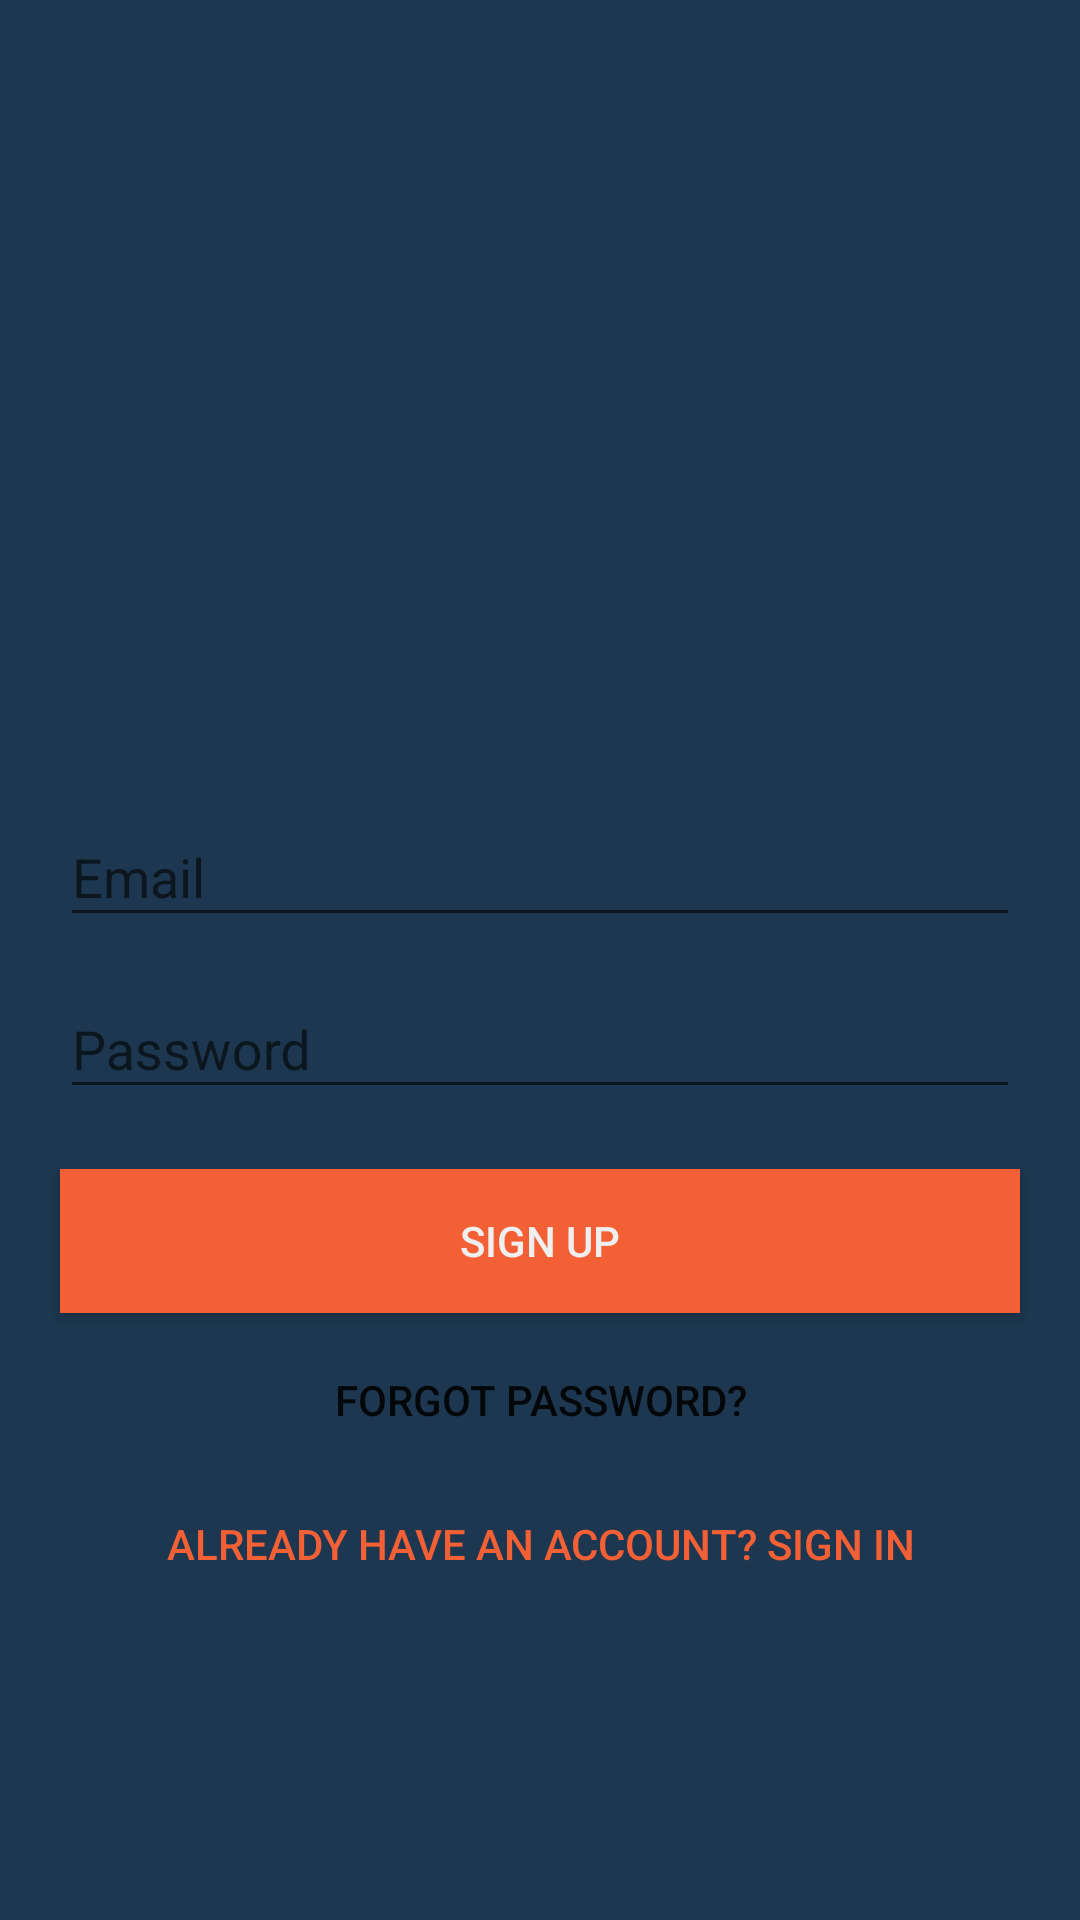

Produce the Android XML layout that renders to this screen, including the resource entries it uses.
<!-- AndroidManifest.xml: application theme AppTheme -->
<!-- res/layout/fragment_signup.xml -->
<?xml version="1.0" encoding="utf-8"?>
<LinearLayout xmlns:android="http://schemas.android.com/apk/res/android"
    xmlns:tools="http://schemas.android.com/tools"
    android:orientation="vertical" android:layout_width="match_parent"
    android:layout_height="match_parent"
    android:fitsSystemWindows="true"
    android:background="@color/bg_main"
    tools:context=".LoginActivity">

    <ImageView
        android:layout_marginTop="30dp"
        android:layout_width="@dimen/logo_dimens"
        android:layout_height="@dimen/logo_dimens"
        android:src="@drawable/logo"
        android:layout_gravity="center_horizontal"/>

    <android.support.design.widget.TextInputLayout
        android:layout_width="match_parent"
        android:layout_height="wrap_content"
        android:layout_marginTop="30dp">

        <android.support.design.widget.TextInputEditText
            android:id="@+id/email_field"
            android:layout_width="match_parent"
            android:layout_height="wrap_content"
            android:hint="@string/email"
            android:inputType="textEmailAddress"
            android:textColor="@color/text_color"
            style="@style/SideMargin"/>

    </android.support.design.widget.TextInputLayout>

    <android.support.design.widget.TextInputLayout
        android:layout_width="match_parent"
        android:layout_height="wrap_content"
        android:layout_marginTop="5dp">
        <android.support.design.widget.TextInputEditText
            android:id="@+id/password_field"
            android:layout_width="match_parent"
            android:layout_height="wrap_content"
            android:hint="@string/password"
            android:inputType="textPassword"
            android:textColor="@color/text_color"
            android:focusableInTouchMode="true"
            android:imeActionId="@+id/login"
            android:imeOptions="actionUnspecified"
            style="@style/SideMargin"/>

    </android.support.design.widget.TextInputLayout>

    <Button
        android:id="@+id/register_btn"
        android:layout_width="match_parent"
        android:layout_height="wrap_content"
        android:background="@color/colorAccent"
        android:text="@string/sign_up"
        android:textColor="@color/text_color"
        android:layout_marginTop="20dp"
        style="@style/SideMargin"/>

    <Button
        android:id="@+id/forgot_pass_btn"
        android:layout_width="wrap_content"
        android:layout_height="wrap_content"
        android:layout_gravity="center_horizontal"
        android:text="@string/forgot_password"
        android:background="@android:color/transparent"
        android:layout_marginTop="5dp"/>

    <Button
        android:id="@+id/signin_btn"
        android:layout_width="wrap_content"
        android:layout_height="wrap_content"
        android:layout_gravity="center_horizontal"
        android:text="@string/existing"
        android:background="@android:color/transparent"
        android:textColor="@color/colorAccent"/>



</LinearLayout>
<!-- resources referenced by this layout -->
<resources>
  <color name="bg_main">#1C374F</color>
  <color name="colorAccent">#F46036</color>
  <color name="text_color">#EFEFEF</color>
  <dimen name="logo_dimens">200dp</dimen>
  <string name="email">Email</string>
  <string name="existing">Already have an account? Sign in</string>
  <string name="forgot_password">Forgot password?</string>
  <string name="password">Password</string>
  <string name="sign_up">Sign Up</string>
  <style name="SideMargin">
          <item name="android:layout_marginLeft">20dp</item>
          <item name="android:layout_marginRight">20dp</item>
      </style>
  <style name="AppTheme" parent="Theme.AppCompat.Light.DarkActionBar">
          
          <item name="colorPrimary">@color/colorPrimary</item>
          <item name="colorPrimaryDark">@color/colorPrimaryDark</item>
          <item name="colorAccent">@color/colorAccent</item>
      </style>
  <color name="colorPrimary">#3F51B5</color>
  <color name="colorPrimaryDark">#303F9F</color>
</resources>
